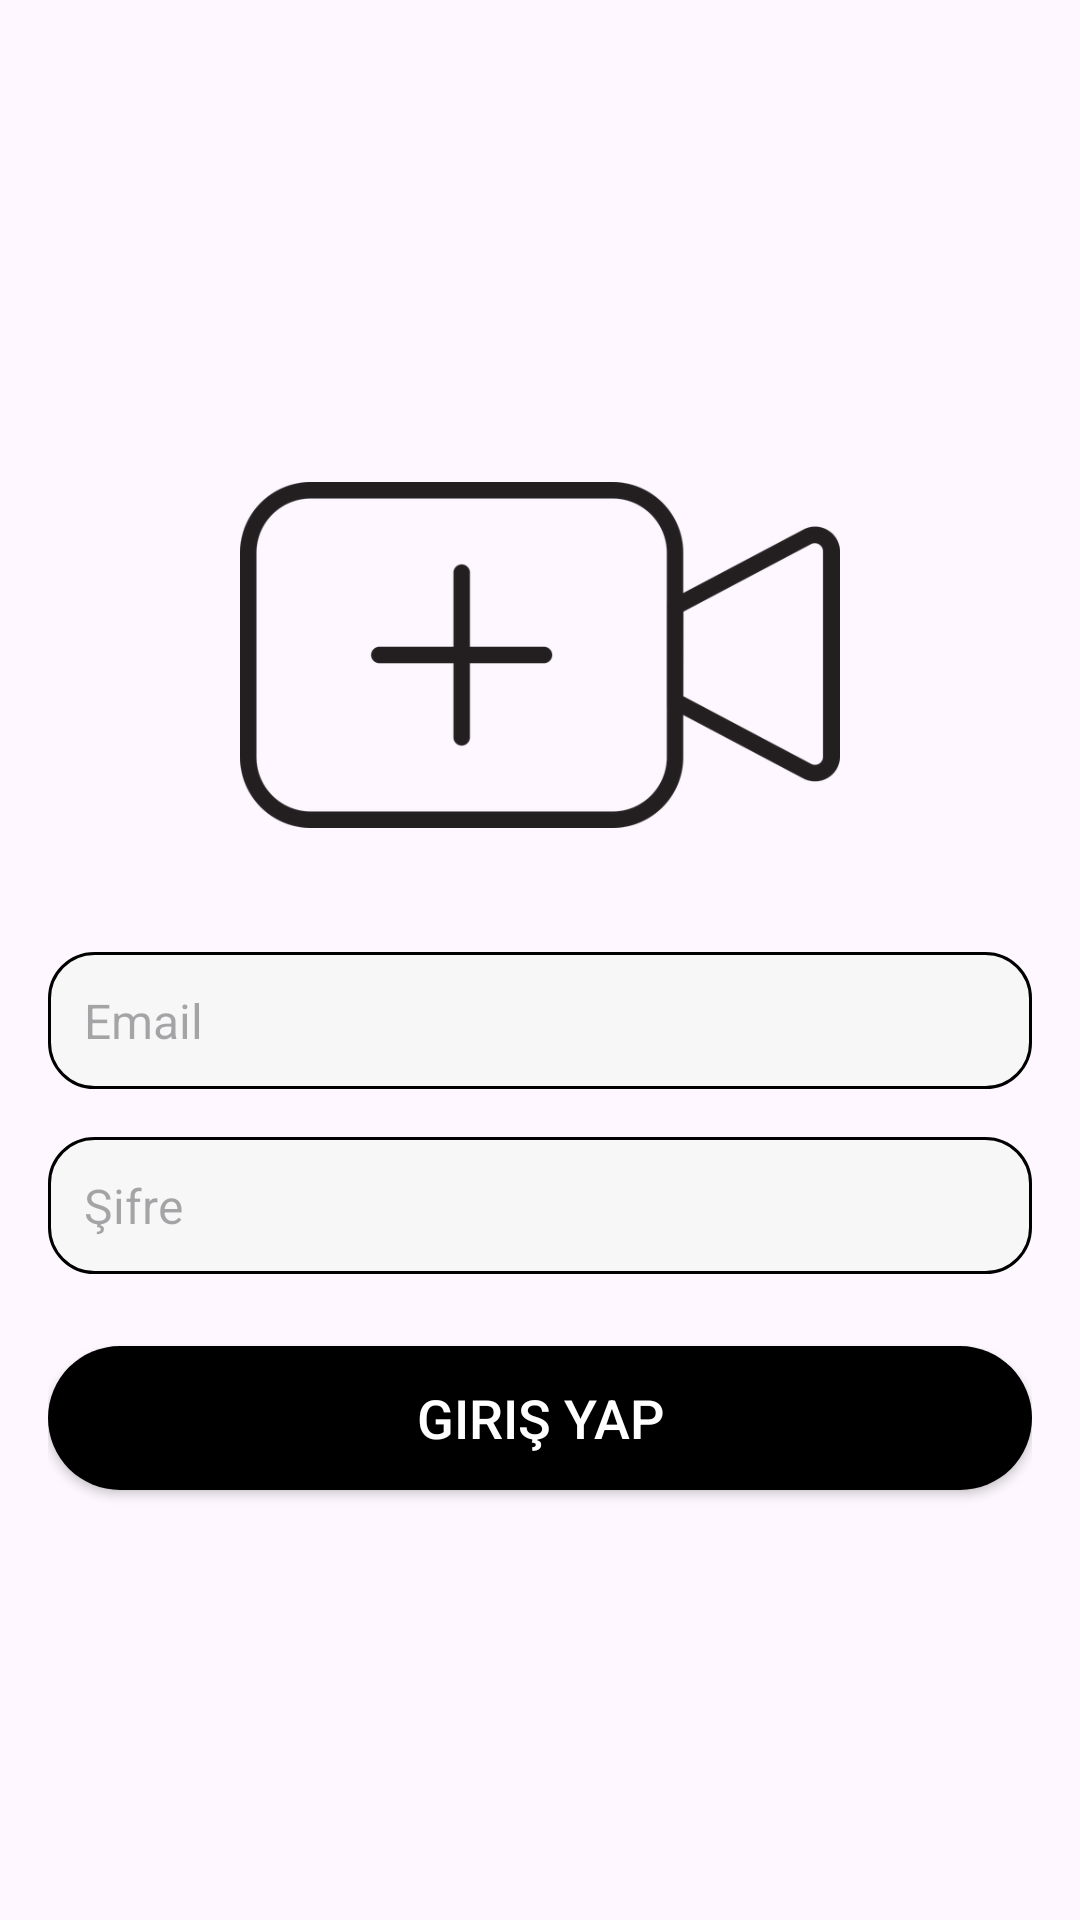

Here is an Android app screen rendered from its layout file. Give the layout XML and the strings, colors and styles it references.
<!-- AndroidManifest.xml: application theme Theme.FilmKutuphanesi -->
<!-- res/layout/login.xml -->
<?xml version="1.0" encoding="utf-8"?>
<LinearLayout xmlns:android="http://schemas.android.com/apk/res/android"
    android:layout_width="match_parent"
    android:layout_height="match_parent"
    android:orientation="vertical"
    android:padding="16dp"
    android:gravity="center_vertical">

    
    <ImageView
        android:layout_width="200dp"
        android:layout_height="150dp"
        android:src="@drawable/logo"
        android:layout_gravity="center"
        android:layout_marginBottom="24dp" />



    <EditText
        android:id="@+id/editTextEmail"
        android:layout_width="match_parent"
        android:layout_height="wrap_content"
        android:layout_marginBottom="16dp"
        android:hint="Email"
        android:inputType="textEmailAddress"
        android:maxLines="1"
        android:padding="12dp"
        android:textColor="#000"
        android:textSize="16sp"
        android:background="@drawable/text"/>

    <EditText
        android:id="@+id/editTextPassword"
        android:layout_width="match_parent"
        android:layout_height="wrap_content"
        android:layout_marginBottom="24dp"
        android:hint="Şifre"
        android:inputType="textPassword"
        android:maxLines="1"
        android:padding="12dp"
        android:textColor="#000"
        android:textSize="16sp"
        android:background="@drawable/text"/>

    <Button
        android:id="@+id/buttonRegister"
        android:layout_width="match_parent"
        android:layout_height="wrap_content"
        android:layout_gravity="center"
        android:background="@drawable/btn"
        android:text="Giriş Yap"
        android:textColor="#fff"
        android:textSize="18sp" />

</LinearLayout>
<!-- resources referenced by this layout -->
<resources>
  <!-- drawable btn (drawable) -->
  <?xml version="1.0" encoding="utf-8"?>
  <shape xmlns:android="http://schemas.android.com/apk/res/android"
      android:shape="rectangle">
      <corners android:radius="25dp" />
      <solid android:color="#000000" />
  </shape>
  <!-- drawable logo: png bitmap (drawable, 17411 bytes) -->
  <!-- drawable text (drawable) -->
  <?xml version="1.0" encoding="utf-8"?>
  <shape xmlns:android="http://schemas.android.com/apk/res/android"
  
      android:shape="rectangle">
      
      <solid android:color="#F7F7F7"/>
      
      <stroke
          android:width="1dp"
          android:color="#000000" />
      
      <corners
          android:bottomLeftRadius="15dp"
          android:bottomRightRadius="15dp"
          android:topLeftRadius="15dp"
          android:topRightRadius="15dp" />
  </shape>
  <style name="Theme.FilmKutuphanesi" parent="Base.Theme.FilmKutuphanesi" />
  <style name="Base.Theme.FilmKutuphanesi" parent="Theme.Material3.DayNight.NoActionBar">
          
          
      </style>
</resources>
